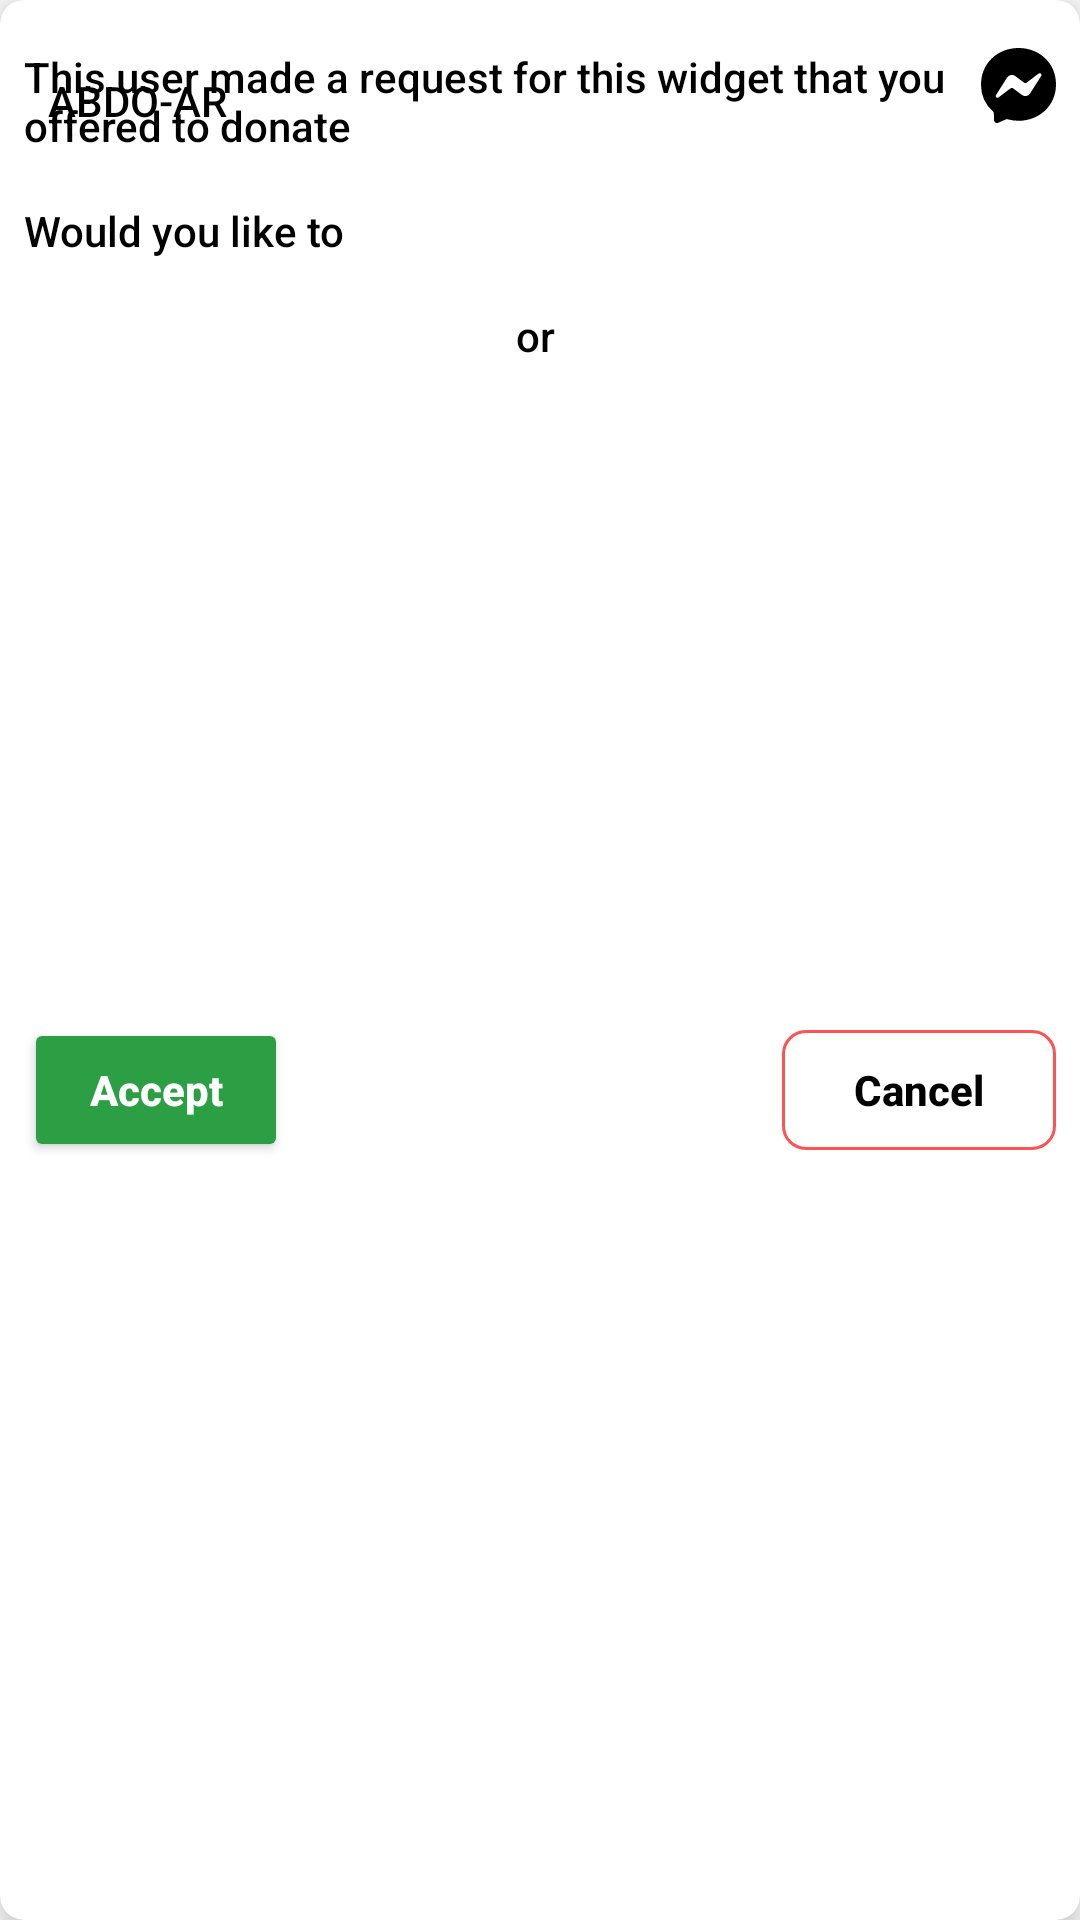

Android layout source for this screen:
<!-- AndroidManifest.xml: application theme Theme.SchoolSupplies -->
<!-- res/layout/order_item_view.xml -->
<?xml version="1.0" encoding="utf-8"?>
<com.google.android.material.card.MaterialCardView xmlns:android="http://schemas.android.com/apk/res/android"
    xmlns:app="http://schemas.android.com/apk/res-auto"
    xmlns:tools="http://schemas.android.com/tools"
    android:layout_width="match_parent"
    android:layout_height="wrap_content"
    android:layout_margin="16dp"
    android:backgroundTint="@color/white"
    android:elevation="9dp"
    app:cardCornerRadius="8dp"
    app:cardElevation="9dp">

    <androidx.constraintlayout.widget.ConstraintLayout
        android:layout_width="match_parent"
        android:layout_height="match_parent">

        <Button
            android:id="@+id/accept_button"
            android:layout_width="wrap_content"
            android:layout_height="wrap_content"
            android:layout_margin="8dp"
            android:backgroundTint="#2c9f45"
            android:text="@string/accept_msg"
            android:textAppearance="@style/TextAppearance.AppCompat.Body2"
            android:textColor="@color/white"
            android:textSize="@dimen/_14ssp"
            android:textStyle="bold"
            app:layout_constraintBottom_toBottomOf="parent"
            app:layout_constraintStart_toStartOf="parent"
            app:layout_constraintTop_toBottomOf="@+id/like_text_view" />

        <com.google.android.material.button.MaterialButton
            android:id="@+id/cancel_button"
            style="@style/Widget.Material3.Button.OutlinedButton"
            android:layout_width="wrap_content"
            android:layout_height="wrap_content"
            android:layout_margin="8dp"
            android:text="@string/cancel_msg"
            android:textAppearance="@style/TextAppearance.AppCompat.Body2"
            android:textColor="@color/black"
            android:textSize="@dimen/_14ssp"
            android:textStyle="bold"
            app:cornerRadius="8dp"
            app:layout_constraintBottom_toBottomOf="parent"
            app:layout_constraintEnd_toEndOf="parent"
            app:layout_constraintTop_toBottomOf="@+id/like_text_view"
            app:strokeColor="#fd5353" />

        <ImageButton
            android:id="@+id/message_button"
            android:layout_width="wrap_content"
            android:layout_height="wrap_content"
            android:layout_marginTop="16dp"
            android:layout_marginEnd="8dp"
            android:background="@android:color/transparent"
            android:contentDescription="@string/messanger_icon_des"
            android:src="@drawable/ic_messanger"
            android:text="@string/request_msg"
            android:textAppearance="@style/TextAppearance.AppCompat.Body2"
            android:textSize="@dimen/_14ssp"
            app:layout_constraintEnd_toEndOf="parent"
            app:layout_constraintTop_toTopOf="parent" />

        <com.google.android.material.card.MaterialCardView
            android:id="@+id/materialCardView2"
            android:layout_width="0dp"
            android:layout_height="@dimen/_180sdp"
            android:layout_margin="8dp"
            android:elevation="9dp"
            app:cardCornerRadius="8dp"
            app:cardElevation="9dp"
            app:layout_constraintEnd_toEndOf="parent"
            app:layout_constraintStart_toStartOf="parent"
            app:layout_constraintTop_toBottomOf="@+id/request_text_view">

            <ImageView
                android:id="@+id/tool_image_view"
                android:layout_width="match_parent"
                android:layout_height="match_parent"
                android:layout_gravity="center"
                android:contentDescription="@string/tool_image_view_des"
                android:scaleType="centerCrop"
                tools:ignore="ImageContrastCheck"
                tools:srcCompat="@tools:sample/avatars" />

        </com.google.android.material.card.MaterialCardView>

        <TextView
            android:id="@+id/user_name_text_view"
            android:layout_width="0dp"
            android:layout_height="wrap_content"
            android:layout_marginStart="8dp"
            android:layout_marginTop="24dp"
            android:layout_marginEnd="8dp"
            android:text="@string/name_demo"
            android:textAppearance="@style/TextAppearance.AppCompat.Body2"
            android:textColor="@color/black"
            android:textSize="@dimen/_14ssp"
            app:layout_constraintEnd_toStartOf="@+id/message_button"
            app:layout_constraintStart_toEndOf="@+id/materialCardView3"
            app:layout_constraintTop_toTopOf="parent" />

        <TextView
            android:id="@+id/request_text_view"
            android:layout_width="0dp"
            android:layout_height="wrap_content"
            android:layout_margin="8dp"
            android:text="@string/request_donate_msg"
            android:textAppearance="@style/TextAppearance.AppCompat.Body2"
            android:textColor="@color/black"
            android:textSize="@dimen/_14ssp"
            app:layout_constraintEnd_toEndOf="parent"
            app:layout_constraintStart_toStartOf="parent"
            app:layout_constraintTop_toBottomOf="@+id/materialCardView3" />

        <TextView
            android:id="@+id/like_text_view"
            android:layout_width="0dp"
            android:layout_height="wrap_content"
            android:layout_margin="8dp"
            android:text="@string/would_you_like_to_msg"
            android:textAppearance="@style/TextAppearance.AppCompat.Body2"
            android:textColor="@color/black"
            android:textSize="@dimen/_14ssp"
            app:layout_constraintEnd_toEndOf="parent"
            app:layout_constraintStart_toStartOf="parent"
            app:layout_constraintTop_toBottomOf="@+id/materialCardView2" />

        <TextView
            android:id="@+id/or_text_view"
            android:layout_width="0dp"
            android:layout_height="wrap_content"
            android:layout_margin="16dp"
            android:gravity="center"
            android:text="@string/or_msg"
            android:textAppearance="@style/TextAppearance.AppCompat.Body2"
            android:textColor="@color/black"
            android:textSize="@dimen/_14ssp"
            app:layout_constraintEnd_toStartOf="@+id/cancel_button"
            app:layout_constraintStart_toEndOf="@+id/accept_button"
            app:layout_constraintTop_toBottomOf="@+id/like_text_view" />

        <com.google.android.material.card.MaterialCardView
            android:id="@+id/materialCardView3"
            android:layout_width="@dimen/_40sdp"
            android:layout_height="@dimen/_40sdp"
            android:layout_margin="8dp"
            android:elevation="9dp"
            app:cardCornerRadius="888dp"
            app:cardElevation="9dp"
            app:layout_constraintStart_toStartOf="parent"
            app:layout_constraintTop_toTopOf="parent">

            <ImageView
                android:id="@+id/user_image_view"
                android:layout_width="match_parent"
                android:layout_height="match_parent"
                android:layout_gravity="center"
                android:contentDescription="@string/tool_image_view_des"
                android:scaleType="centerCrop"
                tools:srcCompat="@tools:sample/avatars" />

        </com.google.android.material.card.MaterialCardView>

    </androidx.constraintlayout.widget.ConstraintLayout>

</com.google.android.material.card.MaterialCardView>
<!-- resources referenced by this layout -->
<resources>
  <color name="black">#FF000000</color>
  <color name="white">#FFFFFFFF</color>
  <!-- drawable ic_messanger (drawable) -->
  <vector xmlns:android="http://schemas.android.com/apk/res/android"
      android:width="25dp"
      android:height="24.999dp"
      android:viewportWidth="25"
      android:viewportHeight="24.999">
    <path
        android:fillColor="#FF000000"
        android:pathData="M12.527,0C5.469,0 0,5.158 0,12.125A11.851,11.851 0,0 0,3.937 21.094c0.421,0.379 0.334,0.6 0.406,2.935a1,1 0,0 0,1.405 0.886c2.667,-1.174 2.7,-1.267 3.153,-1.144 7.726,2.127 16.1,-2.818 16.1,-11.645C25,5.158 19.586,0 12.527,0ZM20.049,9.331 L16.37,15.156a1.884,1.884 0,0 1,-2.717 0.5l-2.927,-2.191a0.756,0.756 0,0 0,-0.907 0l-3.95,3a0.594,0.594 0,0 1,-0.862 -0.79l3.679,-5.825a1.883,1.883 0,0 1,2.717 -0.5L14.329,11.537a0.756,0.756 0,0 0,0.907 0l3.952,-2.993a0.593,0.593 0,0 1,0.861 0.787Z"/>
  </vector>
  <string name="accept_msg">Accept</string>
  <string name="cancel_msg">Cancel</string>
  <string name="messanger_icon_des">Messenger icon des</string>
  <string name="name_demo">ABDO-AR</string>
  <string name="or_msg">or</string>
  <string name="request_donate_msg">This user made a request for this widget that you offered to donate</string>
  <string name="request_msg">Request</string>
  <string name="tool_image_view_des">Tool image view des</string>
  <string name="would_you_like_to_msg">Would you like to</string>
  <style name="Theme.SchoolSupplies" parent="Theme.MaterialComponents.DayNight.DarkActionBar">
          
          <item name="colorPrimary">@color/color_primary_foreground_light</item>
          <item name="colorPrimaryVariant">?attr/colorPrimary</item>
          <item name="colorOnPrimary">@color/white</item>
          
          <item name="colorSecondary">@color/teal_200</item>
          <item name="colorSecondaryVariant">@color/teal_700</item>
          <item name="colorOnSecondary">@color/black</item>
          
          <item name="android:statusBarColor" tools:targetApi="l">?attr/colorPrimaryVariant</item>
          
          <item name="android:navigationBarColor">?attr/colorPrimaryVariant</item>
          
          <item name="defAppBackground">@style/defAppLightBackground</item>
          <item name="defAppForeground">@style/defAppLightForeground</item>
      </style>
  <color name="color_primary_foreground_light">#007cc0</color>
  <color name="teal_200">#FF03DAC5</color>
  <color name="teal_700">#FF018786</color>
  <style name="defAppLightBackground">
          
          <item name="android:background">@color/color_primary_background_light</item>
          <item name="android:backgroundTint">@color/color_primary_background_light</item>
      </style>
  <style name="defAppLightForeground">
          
          <item name="android:background">@color/color_primary_foreground_light</item>
          <item name="android:backgroundTint">@color/color_primary_foreground_light</item>
      </style>
  <color name="color_primary_background_light">#FFFFFF</color>
</resources>
